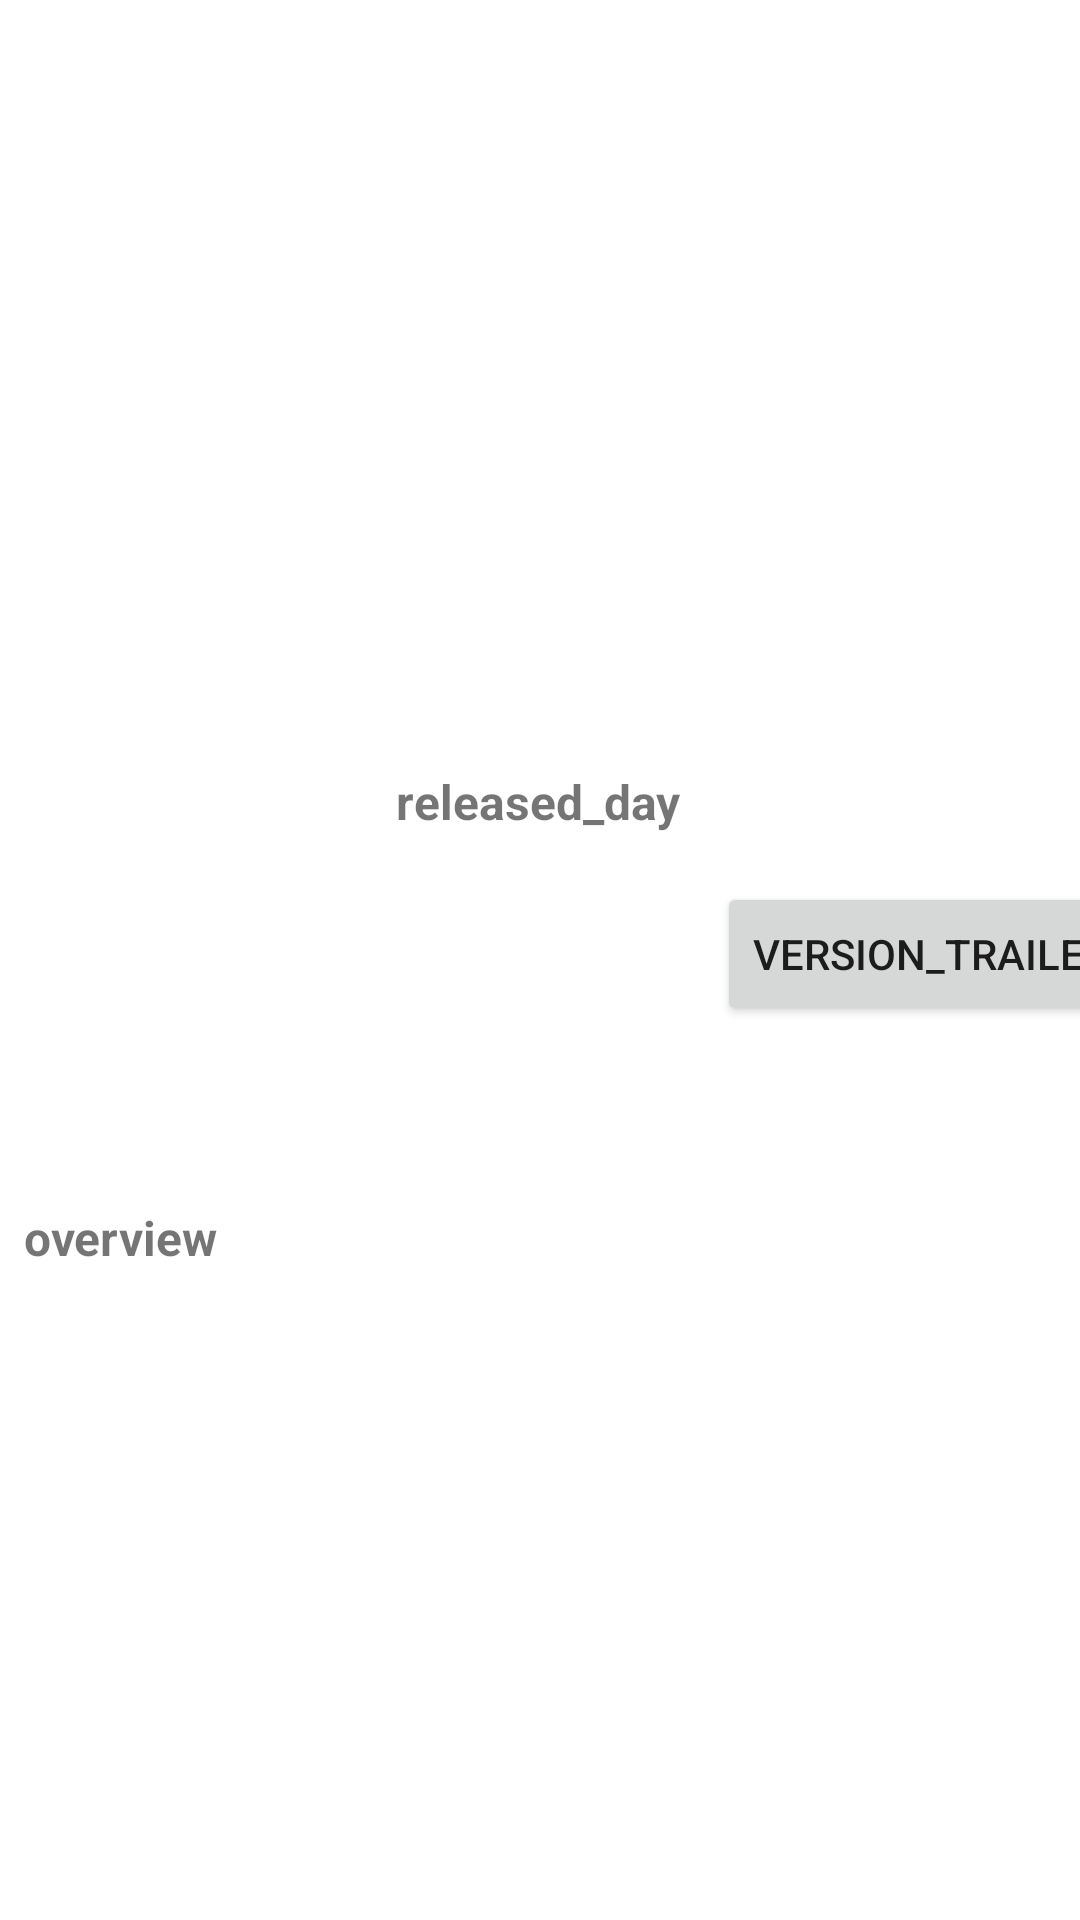

Here is an Android app screen rendered from its layout file. Give the layout XML and the strings, colors and styles it references.
<!-- AndroidManifest.xml: application theme Theme.VersionsOfAndroid -->
<!-- res/layout/activity_details.xml -->
<?xml version="1.0" encoding="utf-8"?>
<ScrollView
    xmlns:android="http://schemas.android.com/apk/res/android"
    xmlns:tools="http://schemas.android.com/tools"
    xmlns:app="http://schemas.android.com/apk/res-auto"
    android:layout_width="match_parent"
    android:layout_height="match_parent">


    <androidx.constraintlayout.widget.ConstraintLayout
        android:layout_width="match_parent"
        android:layout_height="wrap_content"
        tools:context=".ThirdActivity">

        <ImageView
            android:id="@+id/poster"
            android:layout_width="0dp"
            android:layout_height="0dp"
            android:contentDescription="@string/poster"
            android:scaleType="centerCrop"
            app:layout_constraintDimensionRatio="16:9"
            app:layout_constraintEnd_toEndOf="parent"
            app:layout_constraintHorizontal_bias="0.0"
            app:layout_constraintStart_toStartOf="parent"
            app:layout_constraintTop_toTopOf="parent"
            tools:ignore="ImageContrastCheck"
            tools:src="@tools:sample/backgrounds/scenic" />

        <ImageView
            android:id="@+id/avatar"
            android:layout_width="116dp"
            android:layout_height="175dp"
            android:layout_marginStart="8dp"
            android:layout_marginTop="16dp"
            android:contentDescription="@string/avatar"
            android:scaleType="centerCrop"
            app:layout_constraintStart_toStartOf="parent"
            app:layout_constraintTop_toBottomOf="@+id/poster"
            tools:ignore="ImageContrastCheck"
            tools:src="@tools:sample/avatars" />

        <TextView
            android:layout_width="wrap_content"
            android:layout_height="wrap_content"
            android:id="@+id/title"
            app:layout_constraintTop_toTopOf="@id/avatar"
            app:layout_constraintStart_toEndOf="@id/avatar"
            tools:text="@tools:sample/cities"
            android:textSize="25sp"
            android:textStyle="bold"
            android:gravity="start"
            android:layout_marginStart="8dp"
            android:textColor="@color/purple_700"/>

        <TextView
            android:layout_width="wrap_content"
            android:layout_height="wrap_content"
            android:id="@+id/released_date"
            app:layout_constraintTop_toBottomOf="@id/title"
            app:layout_constraintStart_toStartOf="@id/title"
            android:text="@string/released_day"
            android:layout_marginTop="4dp"
            android:gravity="start"
            android:textSize="16sp"
            android:textStyle="bold"/>

        <TextView
            android:layout_width="wrap_content"
            android:layout_height="wrap_content"
            android:id="@+id/date"
            app:layout_constraintBaseline_toBaselineOf="@id/released_date"
            app:layout_constraintStart_toEndOf="@id/released_date"
            tools:text="@tools:sample/date/ddmmyy"
            android:textSize="16sp"
            android:layout_marginStart="8dp"
            android:layout_marginTop="4dp"
            android:gravity="start"/>

        <Button
            android:layout_width="wrap_content"
            android:layout_height="wrap_content"
            android:id="@+id/click_btn"
            app:layout_constraintTop_toBottomOf="@id/date"
            app:layout_constraintStart_toStartOf="@id/date"
            android:text="@string/version_trailer"
            android:layout_marginStart="4dp"
            android:layout_marginTop="16dp"/>


        <TextView
            android:layout_width="0dp"
            android:layout_height="wrap_content"
            android:id="@+id/overview_title"
            app:layout_constraintTop_toBottomOf="@id/avatar"
            app:layout_constraintStart_toStartOf="parent"
            android:text="@string/overview"
            android:gravity="start"
            android:layout_marginTop="8dp"
            android:layout_marginStart="8dp"
            android:textSize="16sp"
            android:textStyle="bold"/>

        <TextView
            android:layout_width="0dp"
            android:layout_height="wrap_content"
            android:id="@+id/overview_text"
            app:layout_constraintTop_toBottomOf="@id/overview_title"
            app:layout_constraintStart_toStartOf="parent"
            tools:text="@tools:sample/lorem/random"
            android:textSize="16sp"
            android:gravity="start"
            android:layout_margin="8dp"/>





    </androidx.constraintlayout.widget.ConstraintLayout>

</ScrollView>
<!-- resources referenced by this layout -->
<resources>
  <string name="avatar">avatar</string>
  <string name="overview">overview</string>
  <string name="poster">poster</string>
  <string name="released_day">released_day</string>
  <string name="version_trailer">version_trailer</string>
  <style name="Theme.VersionsOfAndroid" parent="Theme.MaterialComponents.DayNight.DarkActionBar">
          
          <item name="colorPrimary">@color/purple_500</item>
          <item name="colorPrimaryVariant">@color/purple_700</item>
          <item name="colorOnPrimary">@color/white</item>
          
          <item name="colorSecondary">@color/teal_200</item>
          <item name="colorSecondaryVariant">@color/teal_700</item>
          <item name="colorOnSecondary">@color/black</item>
          
          <item name="android:statusBarColor" tools:targetApi="l">?attr/colorPrimaryVariant</item>
          
      </style>
  <!-- not gathered from this repository: default colours our renderer supplied (Android Studio template values) -->
  <color name="purple_500">#FF6200EE</color>
  <color name="purple_700">#FF3700B3</color>
  <color name="teal_200">#FF03DAC5</color>
  <color name="teal_700">#FF018786</color>
  <color name="black">#FF000000</color>
  <color name="white">#FFFFFFFF</color>
</resources>
